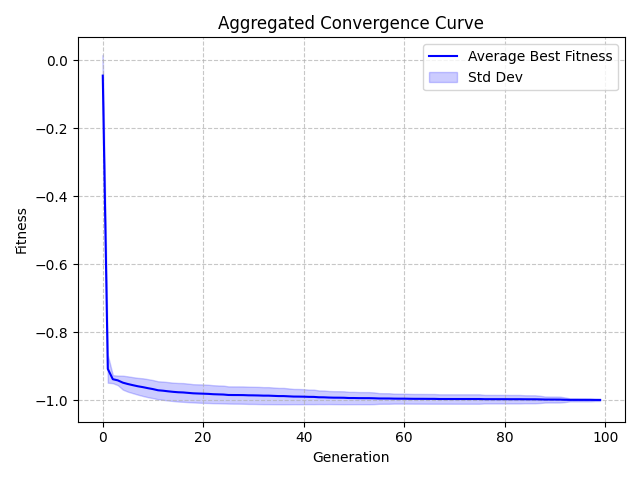

The file beside this chart, header and first rows:
Generation, Value, StdDev
0, -0.04481, 0.06127
1, -0.908, 0.04072
2, -0.9383, 0.01178
3, -0.9418, 0.01413
4, -0.9485, 0.02052
5, -0.9525, 0.02261
6, -0.9559, 0.02357
7, -0.9592, 0.02473
8, -0.9617, 0.02605
9, -0.9648, 0.02659
10, -0.9675, 0.0266
11, -0.9709, 0.02642
12, -0.9722, 0.02682
13, -0.974, 0.02707
14, -0.9755, 0.02698
15, -0.9767, 0.02732
16, -0.9773, 0.02758
17, -0.9786, 0.02731
18, -0.9798, 0.0268
19, -0.9805, 0.02697
20, -0.9809, 0.02712
21, -0.9815, 0.02687
22, -0.9825, 0.02647
23, -0.983, 0.02623
24, -0.9835, 0.02619
25, -0.9848, 0.0253
26, -0.9849, 0.02538
27, -0.985, 0.0254
28, -0.9851, 0.02548
29, -0.9857, 0.02542
30, -0.9859, 0.02529
31, -0.9862, 0.02531
32, -0.9867, 0.02504
33, -0.9867, 0.02505
34, -0.9874, 0.02457
35, -0.988, 0.02405
36, -0.988, 0.02406
37, -0.9887, 0.02329
38, -0.9894, 0.02243
39, -0.9895, 0.02242
40, -0.9898, 0.02211
41, -0.9903, 0.02139
42, -0.9904, 0.02136
43, -0.9915, 0.02007
44, -0.9916, 0.02006
45, -0.9923, 0.01923
46, -0.9927, 0.01909
47, -0.9928, 0.01909
48, -0.993, 0.01903
49, -0.9937, 0.01814
50, -0.9938, 0.01815
51, -0.994, 0.0178
52, -0.9941, 0.01781
53, -0.9941, 0.01782
54, -0.9945, 0.01726
55, -0.9951, 0.01575
56, -0.9951, 0.01555
57, -0.9951, 0.01553
58, -0.9955, 0.01468
59, -0.9956, 0.01457
... 40 more rows
